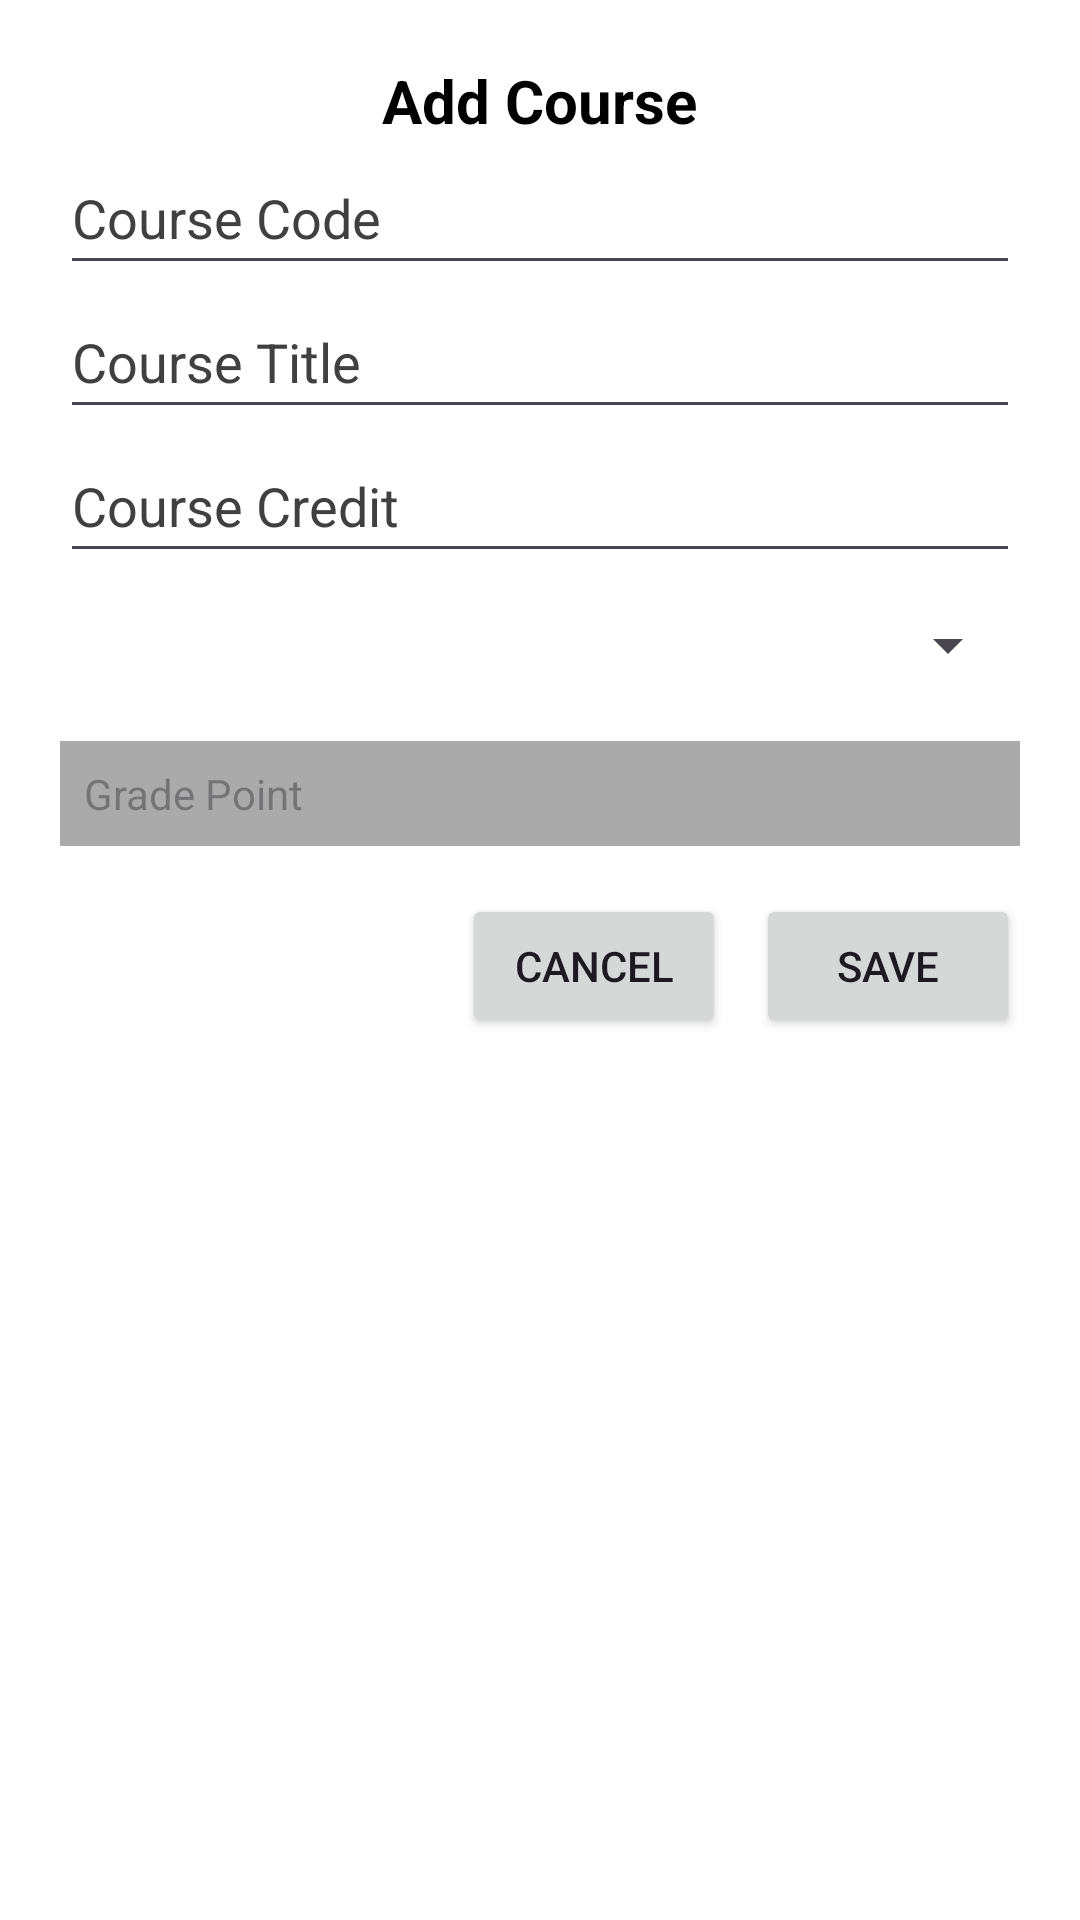

Reconstruct the res/layout file that produces this screen, plus the resources it refers to.
<!-- AndroidManifest.xml: application theme Theme.CGPACalcutator -->
<!-- res/layout/dialog_add_course.xml -->
<?xml version="1.0" encoding="utf-8"?>

<ScrollView xmlns:android="http://schemas.android.com/apk/res/android"
    xmlns:tools="http://schemas.android.com/tools"
    android:layout_width="match_parent"
    android:background="@color/white"
    android:layout_height="wrap_content">

    <LinearLayout
        android:layout_width="match_parent"
        android:layout_height="wrap_content"
        android:padding="20dp"
        android:background="@color/white"
        android:orientation="vertical">

        <TextView
            android:layout_width="wrap_content"
            android:layout_height="wrap_content"
            android:text="Add Course"
            android:textSize="20sp"
            android:textColor="@color/black"
            android:textStyle="bold"
            android:layout_gravity="center_horizontal" />

        <EditText
            android:id="@+id/etCourseCode"
            android:layout_width="match_parent"
            android:layout_height="wrap_content"
            android:hint="Course Code"
            android:textColor="@color/black"
            android:textColorHint="#404040"
            android:minHeight="48dp" />

        <AutoCompleteTextView
            android:id="@+id/etCourseTitle"
            android:layout_width="match_parent"
            android:layout_height="wrap_content"
            android:hint="Course Title"
            android:textColorHint="#404040"
            android:textColor="@color/black"
            android:minHeight="48dp" />

        <EditText
            android:id="@+id/etCourseCredit"
            android:layout_width="match_parent"
            android:layout_height="wrap_content"
            android:hint="Course Credit"
            android:textColorHint="#404040"
            android:textColor="@color/black"
            android:inputType="numberDecimal"
            android:minHeight="48dp" />

        
        <Spinner
            android:id="@+id/spLetterGrade"
            android:layout_width="match_parent"
            android:layout_height="wrap_content"
            android:foregroundTint="#000000"
            android:minHeight="48dp"
            tools:visibility="visible" />

        
        <TextView
            android:id="@+id/tvGradePoint"
            android:layout_width="match_parent"
            android:layout_height="wrap_content"
            android:hint="Grade Point"
            android:textColor="@android:color/black"
            android:padding="8dp"
            android:background="@android:color/darker_gray"
            android:layout_marginTop="8dp"/>

        
        <LinearLayout
            android:layout_width="match_parent"
            android:layout_height="wrap_content"
            android:orientation="horizontal"
            android:gravity="end"
            android:layout_marginTop="16dp">

            <Button
                android:id="@+id/btnCancel"
                android:layout_width="wrap_content"
                android:layout_height="wrap_content"
                android:text="Cancel" />

            <Button
                android:id="@+id/btnSave"
                android:layout_width="wrap_content"
                android:layout_height="wrap_content"
                android:text="Save"
                android:layout_marginLeft="10dp" />
        </LinearLayout>
    </LinearLayout>
</ScrollView>
<!-- resources referenced by this layout -->
<resources>
  <color name="black">#FF000000</color>
  <color name="white">#FFFFFFFF</color>
  <style name="Theme.CGPACalcutator" parent="Base.Theme.CGPACalcutator" />
  <style name="Base.Theme.CGPACalcutator" parent="Theme.Material3.DayNight.NoActionBar">
          
          
      </style>
</resources>
